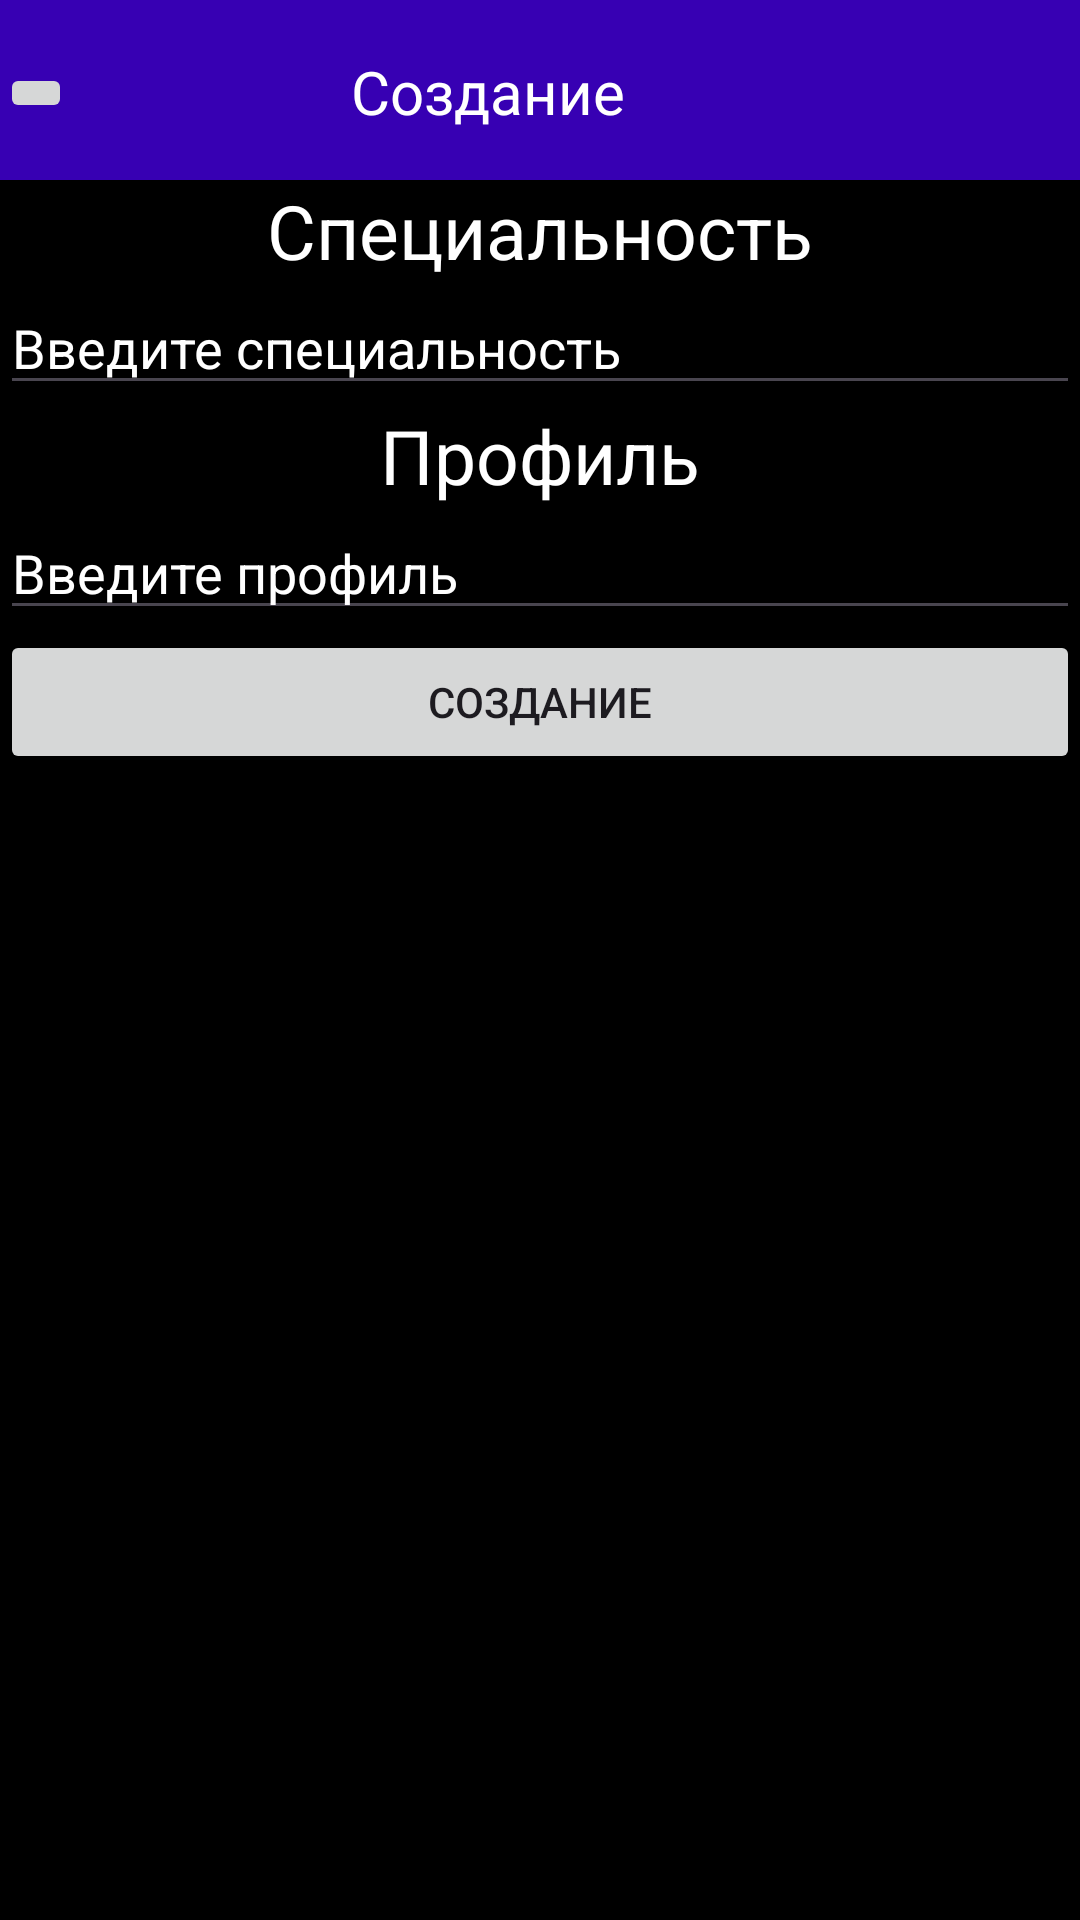

Layout XML and referenced resources for this Android screen:
<!-- AndroidManifest.xml: application theme Theme.Groups -->
<!-- res/layout/speciality_add_fragment.xml -->
<?xml version="1.0" encoding="utf-8"?>
<androidx.constraintlayout.widget.ConstraintLayout xmlns:android="http://schemas.android.com/apk/res/android"
    xmlns:app="http://schemas.android.com/apk/res-auto"
    android:layout_width="match_parent"
    android:layout_height="match_parent"
    android:background="@color/purple"
    android:orientation="vertical">

    <ScrollView
        android:layout_width="0dp"
        android:layout_height="0dp"
        app:layout_constraintBottom_toBottomOf="parent"
        app:layout_constraintEnd_toEndOf="parent"
        app:layout_constraintStart_toStartOf="parent"
        app:layout_constraintTop_toBottomOf="@+id/linearLayout">

        <LinearLayout
            android:layout_width="match_parent"
            android:layout_height="wrap_content"
            android:orientation="vertical">

            <TextView
                android:layout_width="match_parent"
                android:layout_height="wrap_content"
                android:gravity="center"
                android:text="Специальность"
                android:textColor="@color/white"
                android:textColorLink="@color/white"
                android:textSize="25sp" />

            <EditText
                android:id="@+id/name"
                android:layout_width="match_parent"
                android:layout_height="wrap_content"

                android:ems="10"
                android:hint="Введите специальность"
                android:inputType="textMultiLine"
                android:textColor="@color/white"
                android:textColorHighlight="@color/white"
                android:textColorHint="@color/white" />

            <TextView
                android:layout_width="match_parent"
                android:layout_height="wrap_content"
                android:gravity="center"
                android:text="Профиль"
                android:textColor="@color/white"
                android:textColorLink="@color/white"
                android:textSize="25sp" />

            <EditText
                android:id="@+id/profile"
                android:layout_width="match_parent"
                android:layout_height="wrap_content"

                android:ems="10"
                android:hint="Введите профиль"
                android:inputType="textMultiLine"
                android:textColor="@color/white"
                android:textColorHighlight="@color/white"
                android:textColorHint="@color/white" />

            <Button
                android:id="@+id/save"
                android:layout_width="match_parent"
                android:layout_height="wrap_content"
                android:text="Создание" />
        </LinearLayout>
    </ScrollView>

    <androidx.constraintlayout.widget.ConstraintLayout
        android:id="@+id/linearLayout"
        android:layout_width="match_parent"
        android:layout_height="60dp"
        android:background="@color/purple_700"
        android:orientation="horizontal"
        app:layout_constraintEnd_toEndOf="parent"
        app:layout_constraintStart_toStartOf="parent"
        app:layout_constraintTop_toTopOf="parent">

        <TextView
            android:id="@+id/textView"
            android:layout_width="wrap_content"
            android:layout_height="wrap_content"
            android:text="Создание"
            android:textColor="@color/white"
            android:textSize="20sp"
            app:layout_constraintBottom_toBottomOf="parent"
            app:layout_constraintEnd_toEndOf="parent"
            app:layout_constraintHorizontal_bias="0.38"
            app:layout_constraintStart_toEndOf="@+id/back"
            app:layout_constraintTop_toTopOf="parent"
            app:layout_constraintVertical_bias="0.515" />

        <ImageButton
            android:id="@+id/back"
            android:layout_width="wrap_content"
            android:layout_height="wrap_content"
            android:foregroundTint="#C80505"
            app:layout_constraintBottom_toBottomOf="parent"
            app:layout_constraintTop_toTopOf="parent"
            app:layout_constraintVertical_bias="0.529"
            android:src="@drawable/undo_24px" />

    </androidx.constraintlayout.widget.ConstraintLayout>


</androidx.constraintlayout.widget.ConstraintLayout>
<!-- resources referenced by this layout -->
<resources>
  <color name="purple">#FF000000</color>
  <color name="purple_700">#FF3700B3</color>
  <color name="white">#FFFFFFFF</color>
  <style name="Theme.Groups" parent="Base.Theme.Groups" />
  <style name="Base.Theme.Groups" parent="Theme.Material3.DayNight.NoActionBar">
          
          
      </style>
</resources>
